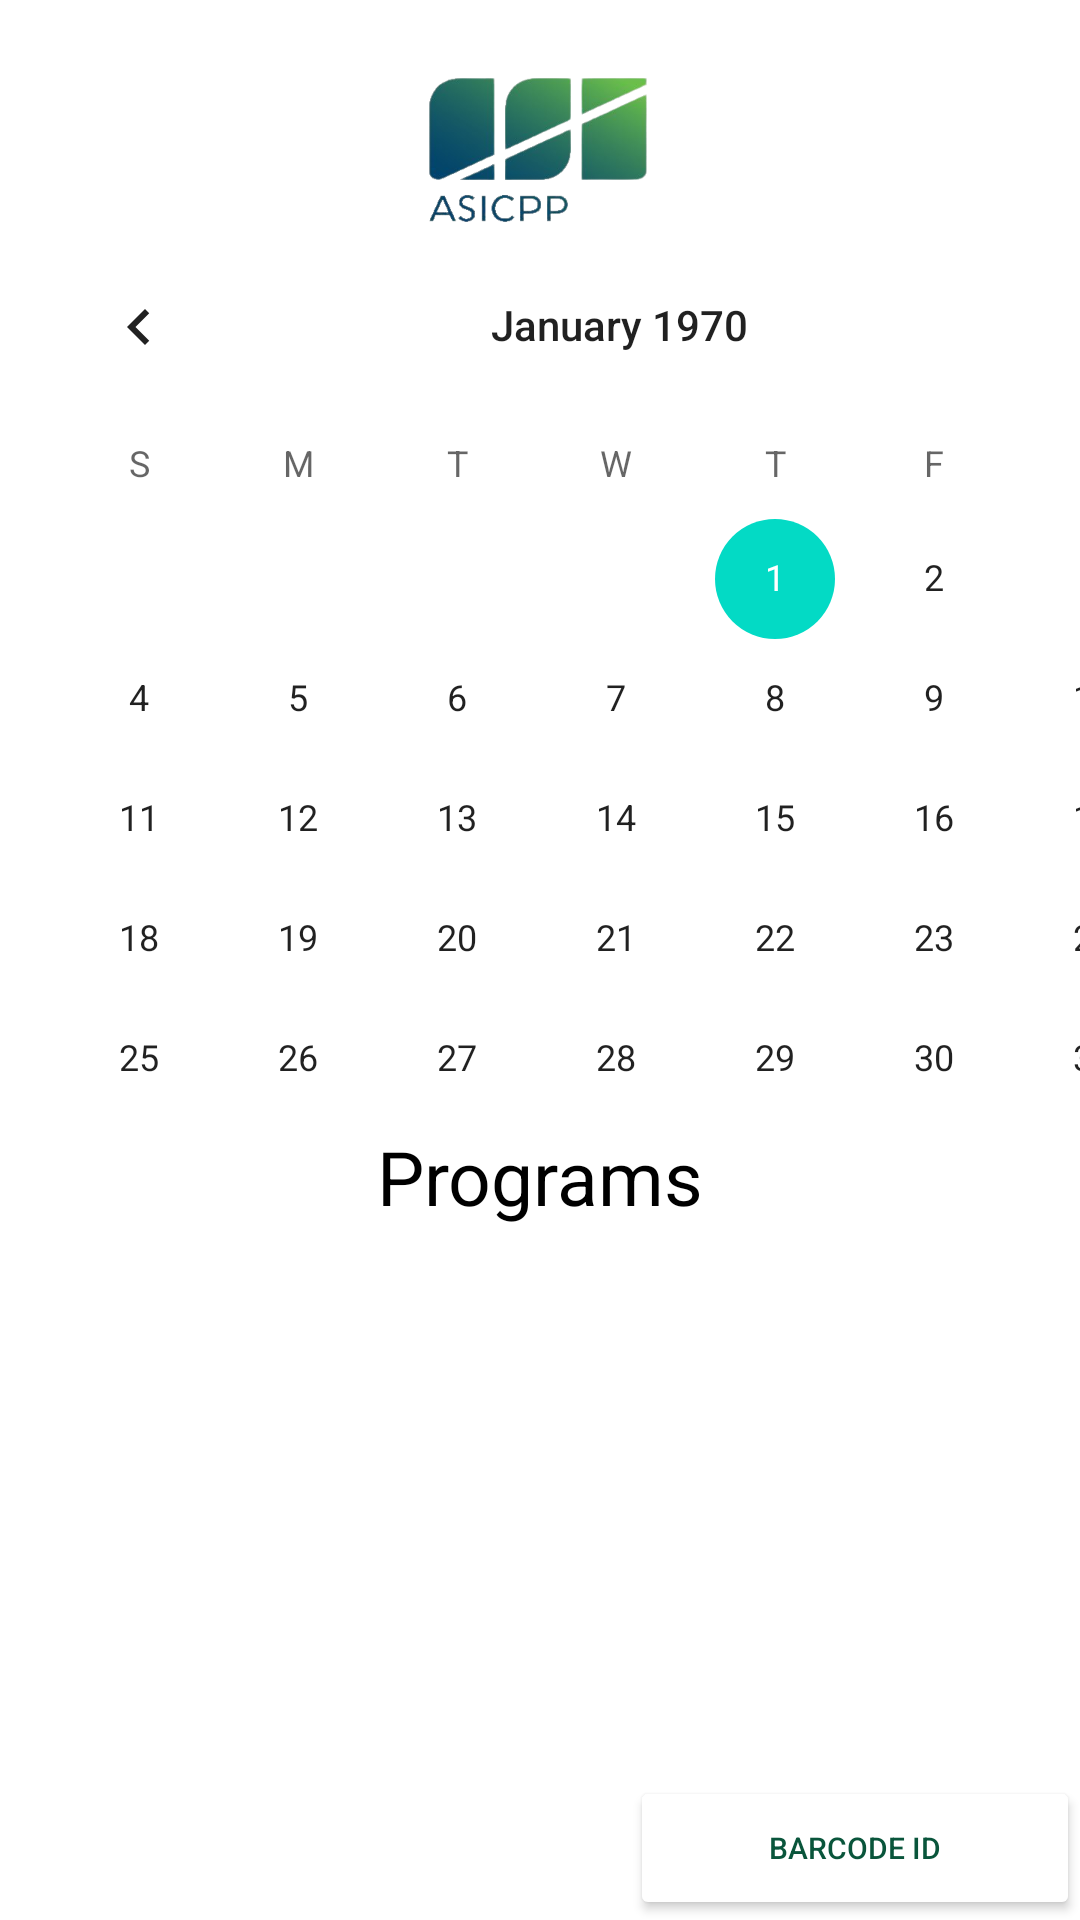

Reconstruct the res/layout file that produces this screen, plus the resources it refers to.
<!-- AndroidManifest.xml: application theme Theme.BricApp -->
<!-- res/layout/landing_page.xml -->
<?xml version="1.0" encoding="utf-8"?>
<androidx.constraintlayout.widget.ConstraintLayout
    xmlns:android="http://schemas.android.com/apk/res/android"
    xmlns:app="http://schemas.android.com/apk/res-auto"
    xmlns:tools="http://schemas.android.com/tools"
    android:layout_width="match_parent"
    android:layout_height="match_parent"
    tools:context=".Calendar" >

    <TextView
        android:id="@+id/idTVDate"
        android:layout_width="86dp"
        android:layout_height="75dp"
        android:drawableTop="@drawable/asicpplogo2"
        android:gravity="center"
        android:textAlignment="center"
        android:textColor="@color/black"
        android:textSize="20sp"
        android:textStyle="bold"
        app:layout_constraintEnd_toEndOf="parent"
        app:layout_constraintHorizontal_bias="0.498"
        app:layout_constraintStart_toStartOf="parent"
        app:layout_constraintTop_toTopOf="parent" />

    <CalendarView
        android:id="@+id/calendarView"
        android:layout_width="413dp"
        android:layout_height="334dp"
        android:layout_below="@id/idTVDate"
        app:layout_constraintStart_toStartOf="parent"
        app:layout_constraintTop_toBottomOf="@+id/idTVDate" />

    <TextView
        android:layout_width="wrap_content"
        android:layout_height="wrap_content"
        android:text="Programs"

        android:textColor="@color/black"
        android:textSize="25sp"
        app:layout_constraintBottom_toTopOf="@+id/calendarRecyclerView"
        app:layout_constraintEnd_toEndOf="parent"
        app:layout_constraintStart_toStartOf="parent" />


    <androidx.recyclerview.widget.RecyclerView
        android:id="@+id/calendarRecyclerView"
        android:layout_width="match_parent"
        android:layout_height="0dp"
        app:layout_constraintBottom_toBottomOf="parent"
        app:layout_constraintTop_toBottomOf="@+id/calendarView"
        app:layout_constraintVertical_bias="0.0"
        tools:layout_editor_absoluteX="0dp">

    </androidx.recyclerview.widget.RecyclerView>

    <LinearLayout
        android:id="@+id/linearLayout"
        android:layout_width="150dp"
        android:layout_height="wrap_content"
        android:orientation="horizontal"
        app:layout_constraintBottom_toBottomOf="parent"
        app:layout_constraintRight_toRightOf="parent"
        app:layout_constraintEnd_toEndOf="parent">

        <Button
            android:id="@+id/barcodeBtn"
            android:layout_width="match_parent"
            android:layout_height="wrap_content"
            android:layout_weight="1"
            android:backgroundTint="@color/white"
            android:drawableTop="@drawable/barcode"
            android:text="Barcode ID"
            android:textColor="#09553b"
            android:textSize="10sp" />
    </LinearLayout>
</androidx.constraintlayout.widget.ConstraintLayout>
<!-- resources referenced by this layout -->
<resources>
  <color name="black">#FF000000</color>
  <color name="white">#FFFFFFFF</color>
  <!-- drawable asicpplogo2 (drawable) -->
  <layer-list xmlns:android="http://schemas.android.com/apk/res/android">
      <item
          android:drawable="@drawable/asicpp_removebg_preview"
          android:width="100dp"
          android:height="100dp"
          >
      </item>
  </layer-list>
  <!-- drawable barcode (drawable) -->
  <layer-list xmlns:android="http://schemas.android.com/apk/res/android">
      <item
          android:drawable="@drawable/barcode_removebg_preview"
          android:width="50dp"
          android:height="50dp"
          >
      </item>
  </layer-list>
  <style name="Theme.BricApp" parent="Theme.MaterialComponents.DayNight.DarkActionBar">
          
          <item name="colorPrimary">@color/purple_500</item>
          <item name="colorPrimaryVariant">@color/purple_700</item>
          <item name="colorOnPrimary">@color/white</item>
          
          <item name="colorSecondary">@color/teal_200</item>
          <item name="colorSecondaryVariant">@color/teal_700</item>
          <item name="colorOnSecondary">@color/black</item>
          
          <item name="android:statusBarColor" tools:targetApi="l">?attr/colorPrimaryVariant</item>
          
      </style>
  <!-- drawable asicpp_removebg_preview: png bitmap (drawable, 60472 bytes) -->
  <color name="purple_500">#FF6200EE</color>
  <color name="purple_700">#FF3700B3</color>
  <color name="teal_200">#FF03DAC5</color>
  <color name="teal_700">#FF018786</color>
</resources>
